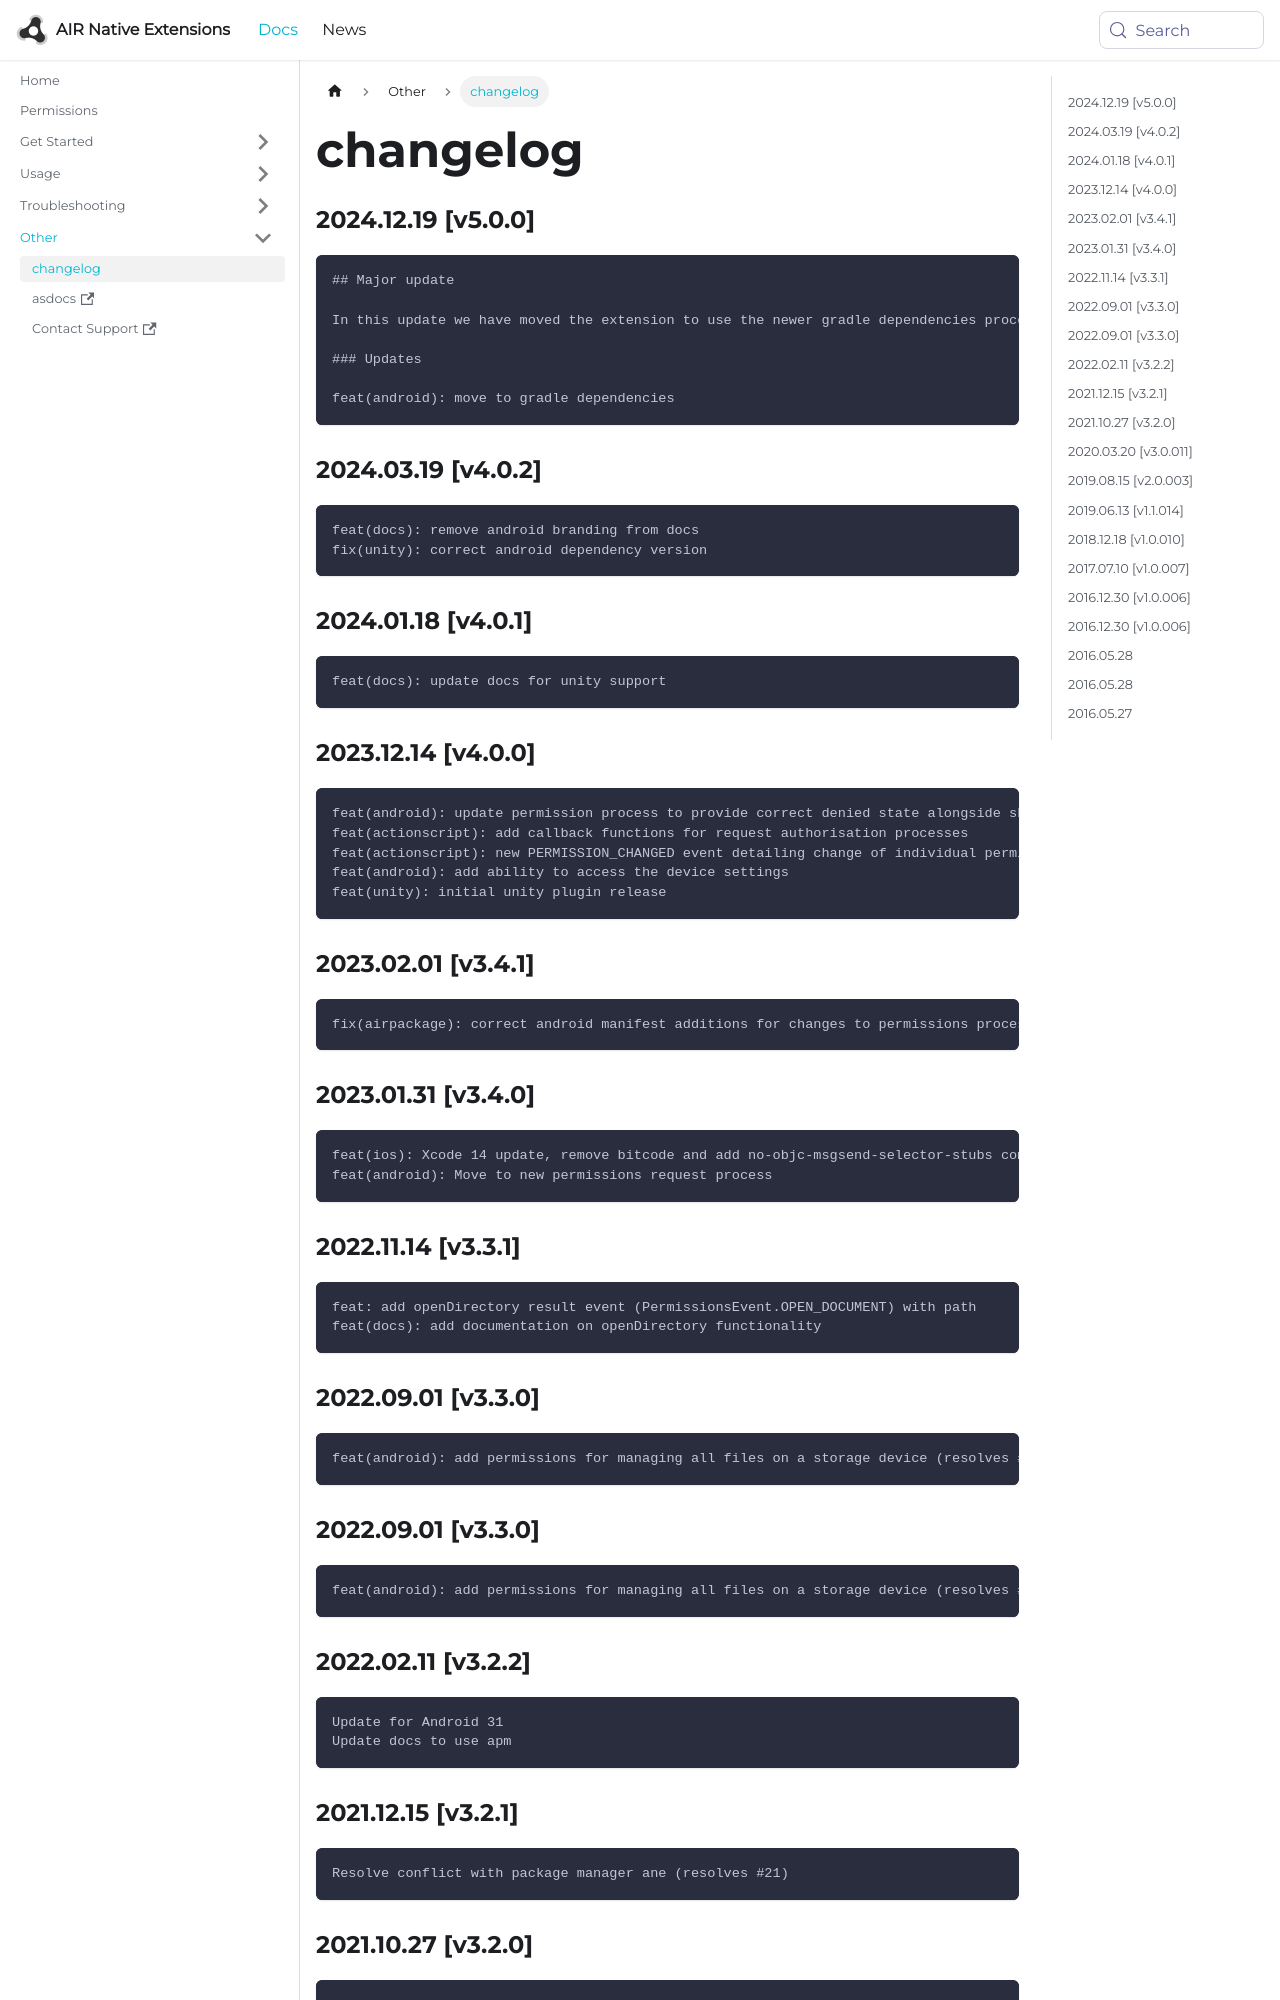

repository: airnativeextensions/nativeextensions-documentation · page: docs/permissions/changelog/index.html · generator: docusaurus

### 2024.12.19 [v5.0.0]

```
## Major update 

In this update we have moved the extension to use the newer gradle dependencies process.

### Updates 

feat(android): move to gradle dependencies
```

### 2024.03.19 [v4.0.2]

```
feat(docs): remove android branding from docs
fix(unity): correct android dependency version
```

### 2024.01.18 [v4.0.1]

```
feat(docs): update docs for unity support
```

### 2023.12.14 [v4.0.0]

```
feat(android): update permission process to provide correct denied state alongside should explain and not determined
feat(actionscript): add callback functions for request authorisation processes
feat(actionscript): new PERMISSION_CHANGED event detailing change of individual permissions
feat(android): add ability to access the device settings
feat(unity): initial unity plugin release
```

### 2023.02.01 [v3.4.1]

```
fix(airpackage): correct android manifest additions for changes to permissions process
```

### 2023.01.31 [v3.4.0]

```
feat(ios): Xcode 14 update, remove bitcode and add no-objc-msgsend-selector-stubs compiler flag 
feat(android): Move to new permissions request process
```

### 2022.11.14 [v3.3.1]

```
feat: add openDirectory result event (PermissionsEvent.OPEN_DOCUMENT) with path
feat(docs): add documentation on openDirectory functionality
```
